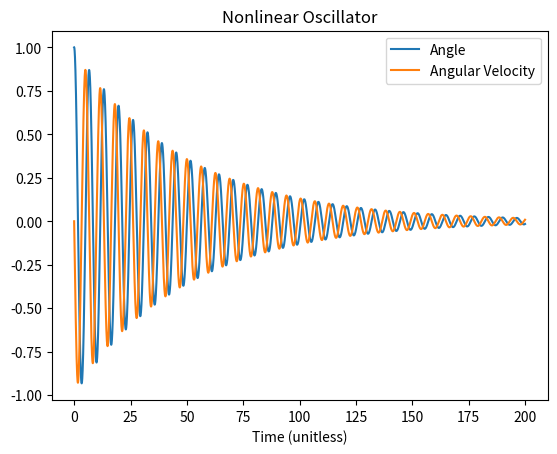

This figure's Python source:
import math
import numpy as np
import matplotlib.pyplot as plt
from scipy.integrate import odeint


def derivs(x, t, g):
    """
    @param x - a vector of current state [angle, angular velocity]
    @param t - current time in seconds
    @param g - linear viscous damping coefficient
    @return derivatives of angle and angular velocity [change in angle, change in angular velocity]
    """

    theta, omega = x # angle, angular velocity

    # d theta/dt = omega, d omega/dt = -sin(theta) - 2*g*omega^2
    dxdt = [omega, -math.sin(theta) - 2*g*omega]

    return dxdt


start = 0
stop = 200
samples_per_second = 100
num_samples = (stop - start) * samples_per_second
time = np.linspace(start, stop, num_samples)
x0 = [1, 0] # initial condition [angle, angular velocity]
g = 0.02 # linear viscous damping coefficient
sol = odeint(derivs, x0, time, args=(g,))
angle, angular_velocity = sol.T

plt.plot(time, angle)
plt.plot(time, angular_velocity)
plt.title('Nonlinear Oscillator')
plt.xlabel('Time (unitless)')
plt.legend(['Angle', 'Angular Velocity'])
plt.show()
